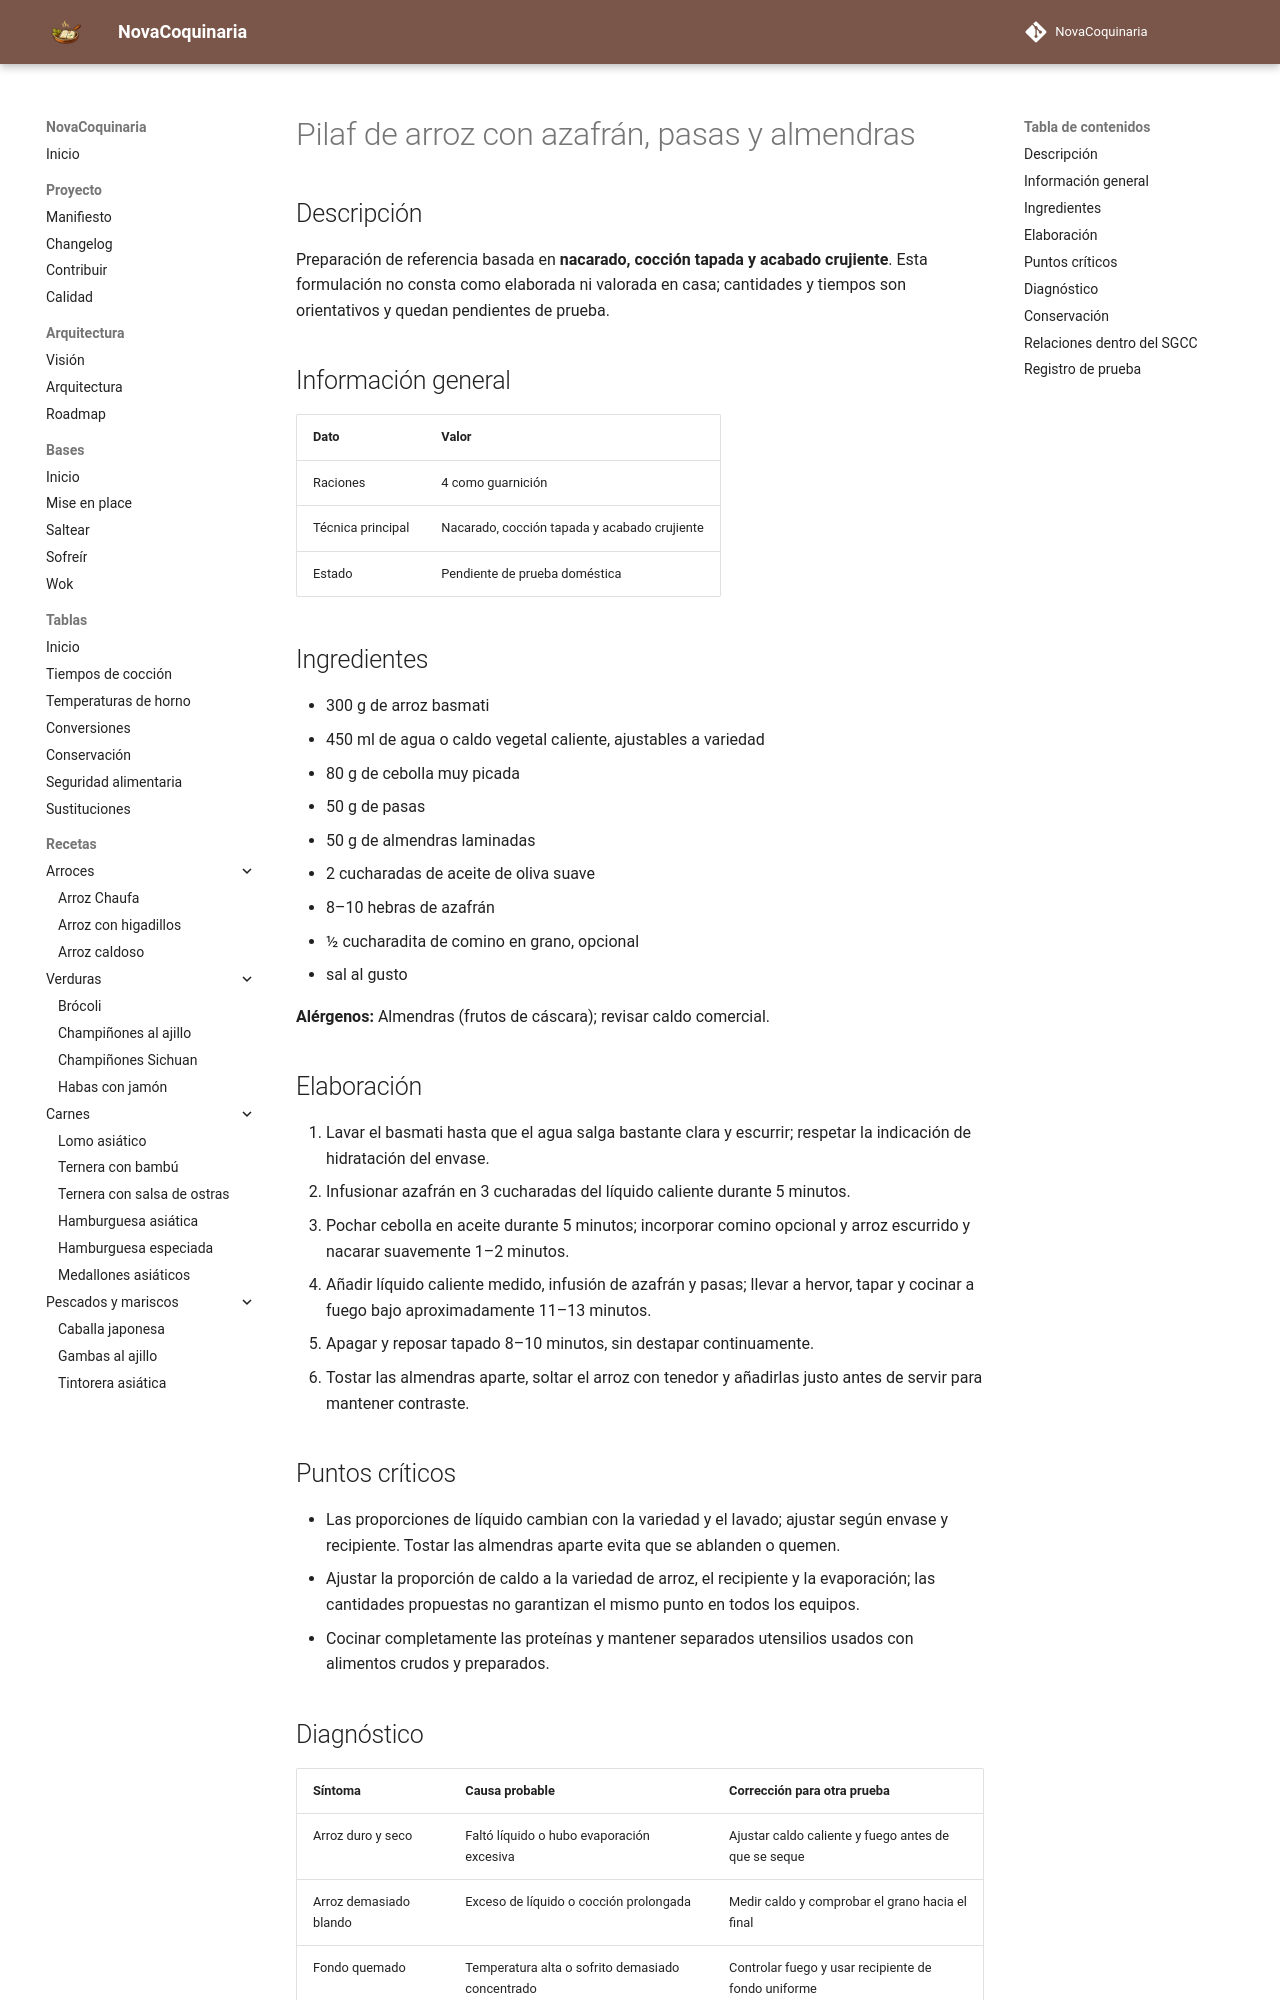

repository: fran-eliot/NovaCoquinaria · page: 01_Arroces/pilaf_de_arroz_con_azafran_pasasy_almendras.html · generator: mkdocs

---
id: REC-312
tipo: receta
titulo: Pilaf de arroz con azafrán, pasas y almendras
categoria: Arroces
estado: borrador
version: 1.0.0
ultima_revision: 2026-11-15
etiquetas:
  - arroces
  - receta-propuesta
  - pendiente-de-prueba
---

# Pilaf de arroz con azafrán, pasas y almendras

## Descripción

Preparación de referencia basada en **nacarado, cocción tapada y acabado crujiente**. Esta formulación no consta como elaborada ni valorada en casa; cantidades y tiempos son orientativos y quedan pendientes de prueba.

## Información general

| Dato | Valor |
|---|---|
| Raciones | 4 como guarnición |
| Técnica principal | Nacarado, cocción tapada y acabado crujiente |
| Estado | Pendiente de prueba doméstica |

## Ingredientes

- 300 g de arroz basmati
- 450 ml de agua o caldo vegetal caliente, ajustables a variedad
- 80 g de cebolla muy picada
- 50 g de pasas
- 50 g de almendras laminadas
- 2 cucharadas de aceite de oliva suave
- 8–10 hebras de azafrán
- ½ cucharadita de comino en grano, opcional
- sal al gusto

**Alérgenos:** Almendras (frutos de cáscara); revisar caldo comercial.

## Elaboración

1. Lavar el basmati hasta que el agua salga bastante clara y escurrir; respetar la indicación de hidratación del envase.
2. Infusionar azafrán en 3 cucharadas del líquido caliente durante 5 minutos.
3. Pochar cebolla en aceite durante 5 minutos; incorporar comino opcional y arroz escurrido y nacarar suavemente 1–2 minutos.
4. Añadir líquido caliente medido, infusión de azafrán y pasas; llevar a hervor, tapar y cocinar a fuego bajo aproximadamente 11–13 minutos.
5. Apagar y reposar tapado 8–10 minutos, sin destapar continuamente.
6. Tostar las almendras aparte, soltar el arroz con tenedor y añadirlas justo antes de servir para mantener contraste.

## Puntos críticos

- Las proporciones de líquido cambian con la variedad y el lavado; ajustar según envase y recipiente. Tostar las almendras aparte evita que se ablanden o quemen.
- Ajustar la proporción de caldo a la variedad de arroz, el recipiente y la evaporación; las cantidades propuestas no garantizan el mismo punto en todos los equipos.
- Cocinar completamente las proteínas y mantener separados utensilios usados con alimentos crudos y preparados.
